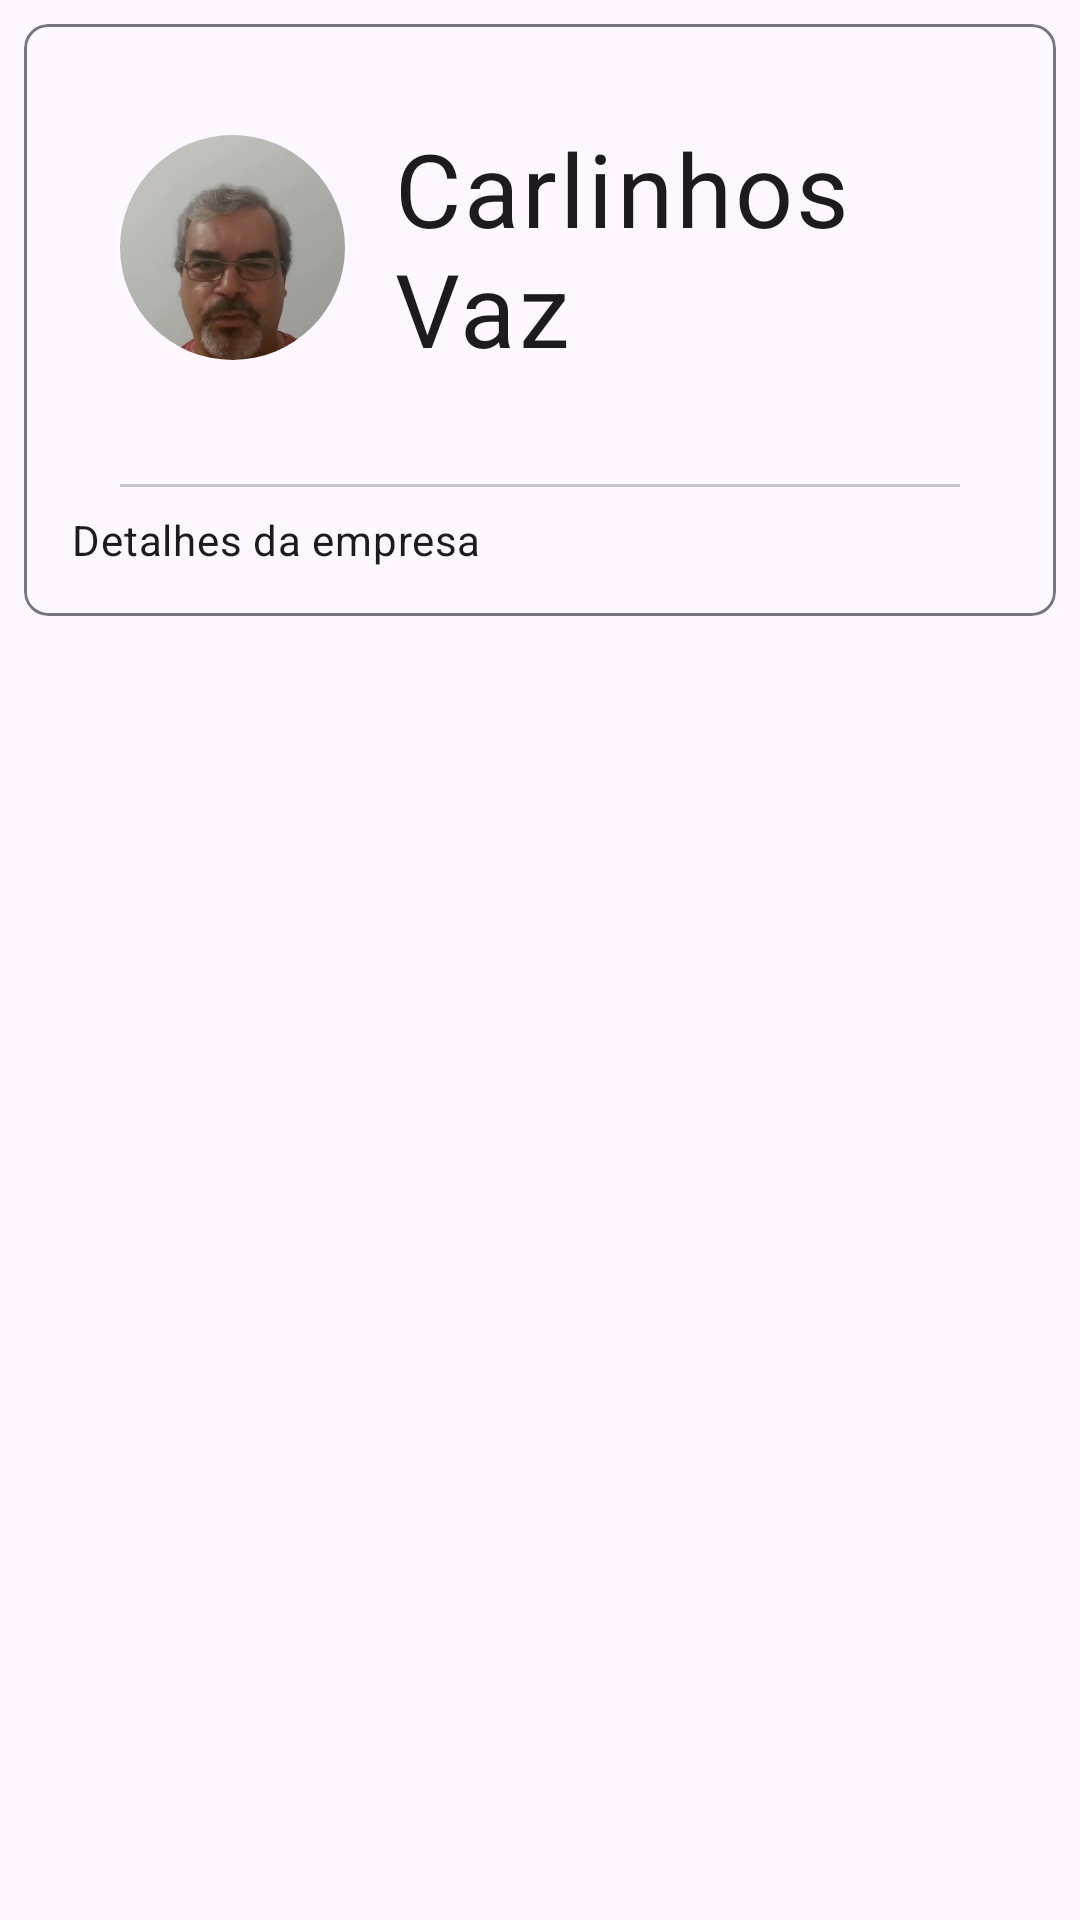

The Android layout XML behind this screen, and the referenced resources:
<!-- AndroidManifest.xml: application theme Theme.Gmaii -->
<!-- res/layout/fragment_empresas_relacionadas.xml -->
<?xml version="1.0" encoding="utf-8"?>
<FrameLayout xmlns:android="http://schemas.android.com/apk/res/android"
    xmlns:tools="http://schemas.android.com/tools"
    android:layout_width="match_parent"
    android:layout_height="match_parent"
    xmlns:app="http://schemas.android.com/apk/res-auto"
    tools:context=".EmpresasRelacionadas">

    <com.google.android.material.card.MaterialCardView
        android:layout_width="match_parent"
        android:layout_height="wrap_content"
        android:layout_margin="8dp"
        app:cardCornerRadius="8dp"
        app:strokeColor="?attr/colorOutline"
        app:strokeWidth="1dp">

        <LinearLayout
            android:layout_width="match_parent"
            android:layout_height="wrap_content"
            android:orientation="vertical"
            android:padding="16dp">

            <LinearLayout
                android:layout_width="match_parent"
                android:layout_height="wrap_content"
                android:orientation="horizontal"
                android:gravity="center_vertical"
                android:padding="16dp"
                android:layout_marginBottom="20dp">

                
                <ImageView
                    android:id="@+id/imageViewResponsavel"
                    android:layout_width="75dp"
                    android:layout_height="75dp"
                    android:contentDescription="Carlinhos Vaz"
                    android:scaleType="centerCrop"
                    app:srcCompat="@drawable/carlinhos_vaz"
                    android:background="@drawable/rounded_image"
                    android:clipToOutline="true"
                    android:elevation="4dp"
                    android:layout_marginEnd="16dp" />

                
                <TextView
                    android:id="@+id/textViewNomeResponsavel"
                    android:layout_width="wrap_content"
                    android:layout_height="wrap_content"
                    android:text="Carlinhos Vaz"
                    android:textAppearance="?attr/textAppearanceBodyLarge"
                    android:textColor="?attr/colorOnSurface"
                    android:textSize="34sp" />
            </LinearLayout>

            <com.google.android.material.divider.MaterialDivider
                android:layout_width="match_parent"
                android:layout_height="wrap_content"
                app:dividerInsetStart="16dp"
                app:dividerInsetEnd="16dp"/>

            <TextView
                android:id="@+id/textViewDetalhesEmpresa"
                android:layout_width="wrap_content"
                android:layout_height="wrap_content"
                android:text="Detalhes da empresa"
                android:textAppearance="?attr/textAppearanceBodyMedium"
                android:layout_marginTop="8dp"/>

        </LinearLayout>

    </com.google.android.material.card.MaterialCardView>



</FrameLayout>
<!-- resources referenced by this layout -->
<resources>
  <!-- drawable carlinhos_vaz: png bitmap (drawable, 251230 bytes) -->
  <!-- drawable rounded_image (drawable) -->
  <?xml version="1.0" encoding="utf-8"?>
  <shape xmlns:android="http://schemas.android.com/apk/res/android"
      android:shape="rectangle">
  
      
      <corners android:radius="1000dp"/>
  
      
      <solid android:color="@android:color/transparent"/>
  </shape>
  <style name="Theme.Gmaii" parent="Base.Theme.Gmaii" />
  <style name="Base.Theme.Gmaii" parent="Theme.Material3.DayNight.NoActionBar">
          
          
      </style>
</resources>
